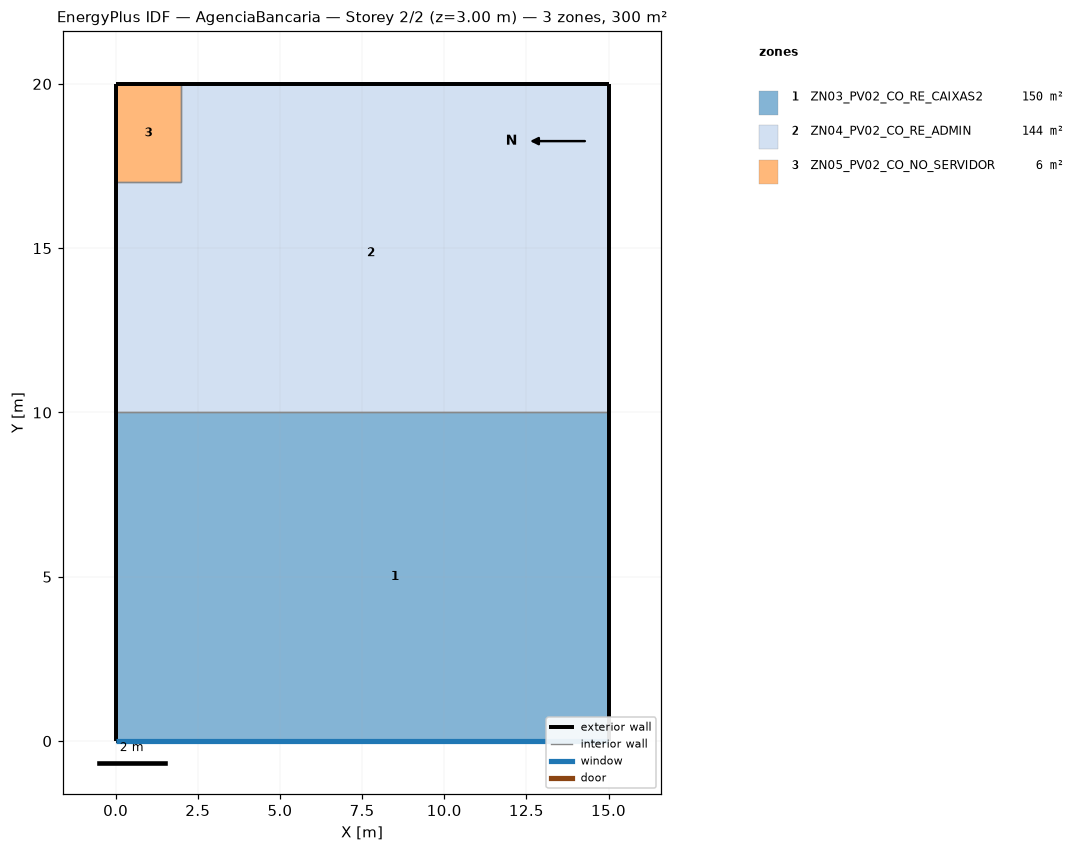
=== STOREY PLAN SPEC (per zone: floor XY polygon, exterior-wall plan segments, windows/doors) ===
zone 1: ZN03_PV02_CO_RE_CAIXAS2  (150.0 m²)
  floor: (15.00, 10.00) (15.00, 0.00) (2.00, 0.00) (2.00, 10.00)
  floor: (0.00, 10.00) (2.00, 10.00) (2.00, 0.00) (0.00, 0.00)
  exterior wall: (15.00, 0.00) – (15.00, 10.00)  [10.0 m]
  exterior wall: (0.00, 0.00) – (15.00, 0.00)  [15.0 m]
    window: (0.01, 0.00) – (14.99, 0.00)  [22.5 m²]
  exterior wall: (0.00, 10.00) – (0.00, 0.00)  [10.0 m]
  interior walls: 1
zone 2: ZN04_PV02_CO_RE_ADMIN  (144.0 m²)
  floor: (15.00, 20.00) (15.00, 10.00) (0.00, 10.00) (0.00, 17.00) (2.00, 17.00) (2.00, 20.00)
  exterior wall: (0.00, 17.00) – (0.00, 10.00)  [7.0 m]
  exterior wall: (15.00, 20.00) – (2.00, 20.00)  [13.0 m]
  exterior wall: (15.00, 10.00) – (15.00, 20.00)  [10.0 m]
  interior walls: 3
zone 3: ZN05_PV02_CO_NO_SERVIDOR  (6.0 m²)
  floor: (2.00, 20.00) (2.00, 17.00) (0.00, 17.00) (0.00, 20.00)
  exterior wall: (2.00, 20.00) – (0.00, 20.00)  [2.0 m]
  exterior wall: (0.00, 20.00) – (0.00, 17.00)  [3.0 m]
  interior walls: 2

=== DERIVED (storey summary) ===
Building: AgenciaBancaria
Storey: 2 of 2  (floor level z = 3.00 m)
Storey gross floor area: 300.0 m²
Zones on this storey: 3
  - ZN03_PV02_CO_RE_CAIXAS2: floor 150.0 m²; exterior wall 35.0 m (105.0 m²); 1 window(s) 22.5 m²; WWR 21.4%
  - ZN04_PV02_CO_RE_ADMIN: floor 144.0 m²; exterior wall 30.0 m (90.0 m²); WWR 0.0%
  - ZN05_PV02_CO_NO_SERVIDOR: floor 6.0 m²; exterior wall 5.0 m (15.0 m²); WWR 0.0%
Zone adjacency (shared interzone walls):
  - ZN03_PV02_CO_RE_CAIXAS2 ↔ ZN04_PV02_CO_RE_ADMIN
  - ZN04_PV02_CO_RE_ADMIN ↔ ZN05_PV02_CO_NO_SERVIDOR